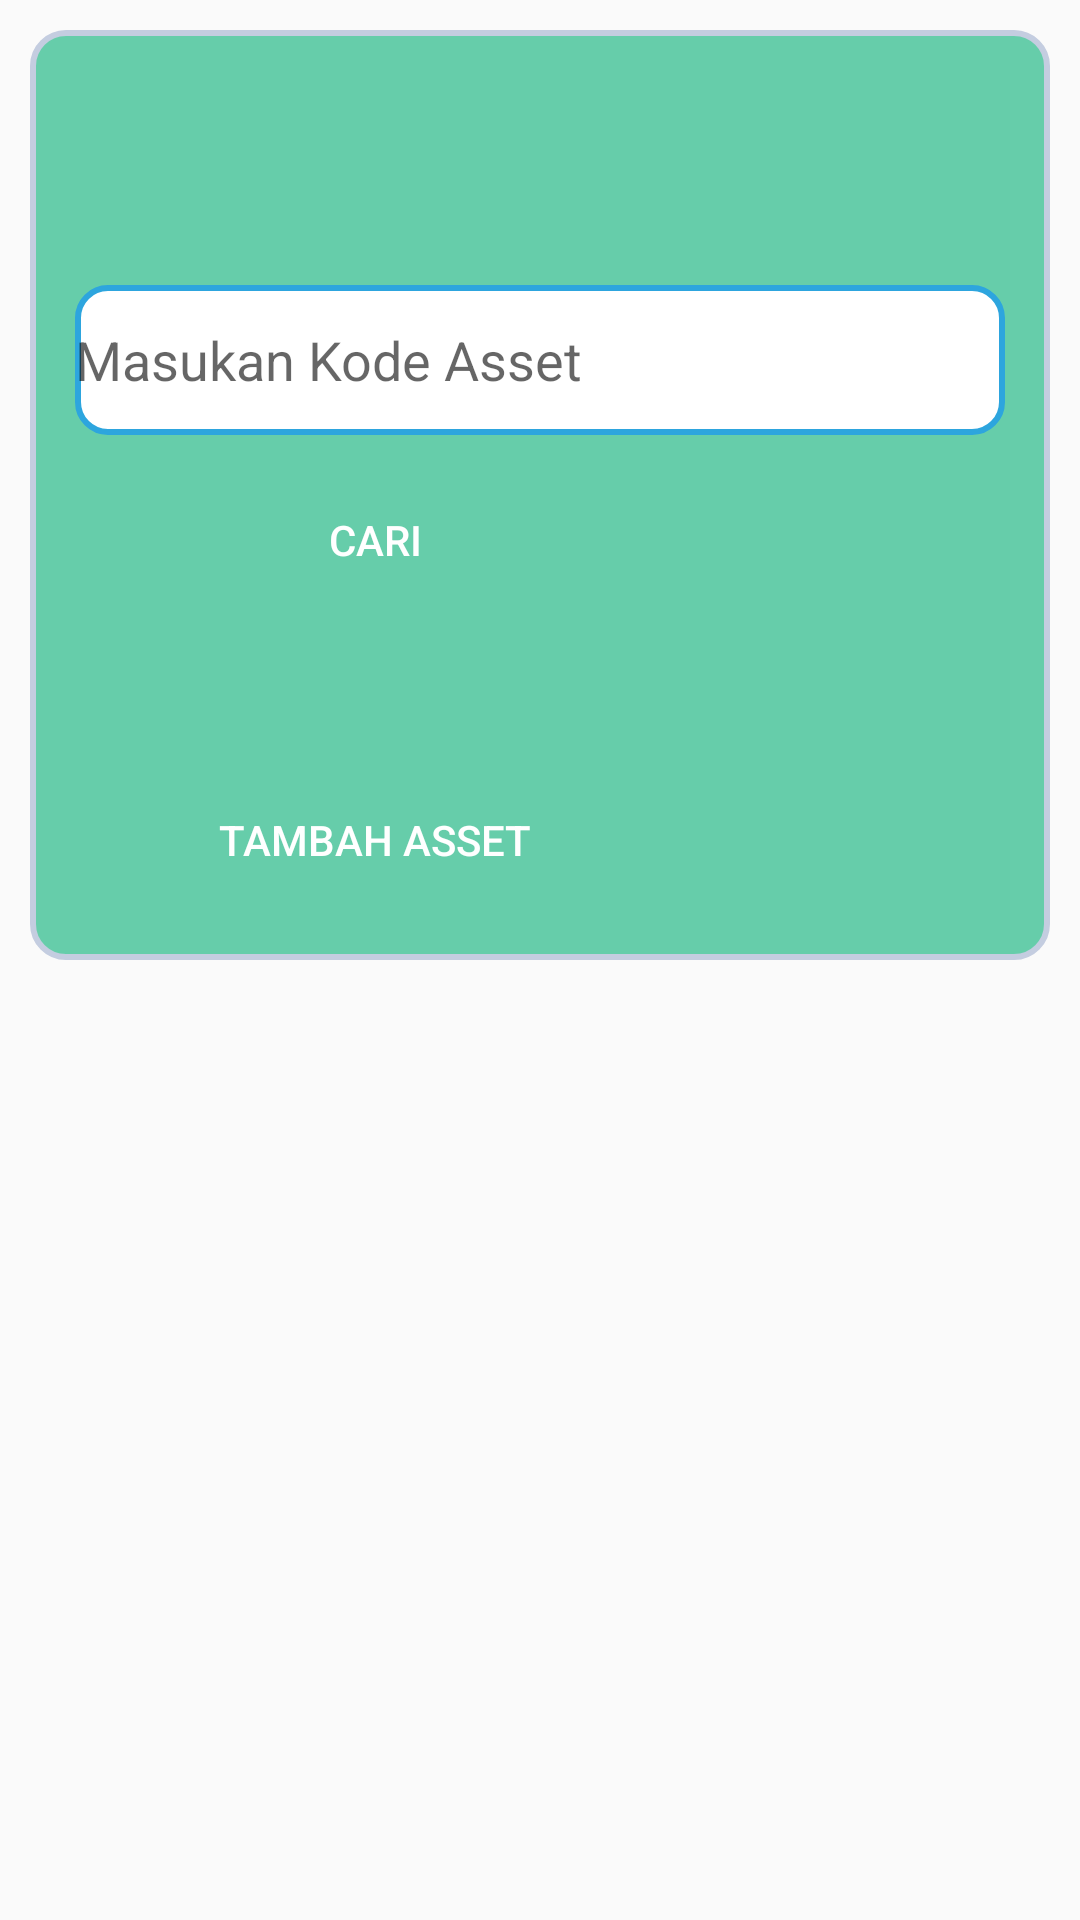

Produce the Android XML layout that renders to this screen, including the resource entries it uses.
<!-- AndroidManifest.xml: application theme Theme.PLN -->
<!-- res/layout/activity_menu__data_asset.xml -->
<?xml version="1.0" encoding="utf-8"?>
<androidx.core.widget.NestedScrollView
    xmlns:android="http://schemas.android.com/apk/res/android"
    xmlns:app="http://schemas.android.com/apk/res-auto"
    xmlns:tools="http://schemas.android.com/tools"
    android:layout_width="match_parent"
    android:layout_height="match_parent"
    tools:context=".Features.Menu_DataAsset">
    <LinearLayout
        android:id="@+id/FromdataAsset"
        android:layout_marginTop="10dp"
        android:layout_marginRight="10dp"
        android:layout_marginLeft="10dp"
        android:layout_marginBottom="10dp"
        android:layout_width="match_parent"
        android:layout_height="match_parent"
        android:orientation="vertical"
        android:background="@drawable/linear_backgroung">
        <TextView
            android:layout_marginTop="10dp"
            android:layout_marginRight="10dp"
            android:layout_marginLeft="10dp"
            android:layout_marginBottom="10dp"
            android:id="@+id/TopAsset"
            android:text=""
            android:textStyle="bold"
            android:textSize="18dp"
            android:gravity="center"
            android:textColor="@color/black"
            android:layout_width="match_parent"
            android:layout_height="50dp"/>
        <EditText
            android:background="@drawable/rounded_edittext"
            android:layout_marginTop="10dp"
            android:layout_marginRight="10dp"
            android:layout_marginLeft="10dp"
            android:layout_marginBottom="10dp"
            android:id="@+id/CariAsset"
            android:hint="@string/masukan_kode_asset"
            android:layout_width="match_parent"
            android:layout_height="50dp"/>
        <Button
            android:onClick="cariasset"
            android:id="@+id/Btncari"
            android:textColor="@color/white"
            android:text="Cari"
            android:background="@drawable/btn"
            android:layout_marginLeft="10dp"
            android:layout_marginBottom="10dp"
            android:layout_width="200dp"
            android:layout_height="50dp"/>
        <androidx.recyclerview.widget.RecyclerView
            android:layout_marginTop="20sp"
            android:layout_marginBottom="20sp"
            android:layout_marginLeft="10dp"
            android:layout_marginRight="10dp"
            android:id="@+id/ListAsset"
            android:layout_width="match_parent"
            android:layout_height="match_parent"/>
        <Button
            android:onClick="addasset"
            android:id="@+id/BtnTambah"
            android:textColor="@color/white"
            android:text="@string/tambah_asset"
            android:background="@drawable/btn"
            android:layout_marginLeft="10dp"
            android:layout_marginBottom="10dp"
            android:layout_width="200dp"
            android:layout_height="50dp"/>
    </LinearLayout>

</androidx.core.widget.NestedScrollView>
<!-- resources referenced by this layout -->
<resources>
  <color name="black">#FF000000</color>
  <color name="white">#FFFFFFFF</color>
  <!-- drawable linear_backgroung (drawable) -->
  <shape
      xmlns:android="http://schemas.android.com/apk/res/android"
      android:shape="rectangle"   >
      <solid
          android:color="#66CDAA" >
      </solid>
      <stroke
          android:width="2dp"
          android:color="#C4CDE0" >
      </stroke>
      <padding
          android:left="5dp"
          android:top="5dp"
          android:right="5dp"
          android:bottom="5dp"    >
      </padding>
      <corners
          android:radius="11dp"   >
      </corners>
  </shape>
  <!-- drawable rounded_edittext (drawable) -->
  <?xml version="1.0" encoding="utf-8"?>
  <shape xmlns:android="http://schemas.android.com/apk/res/android" >
  
      <solid android:color="#FFFFFF" />
  
      <stroke
          android:width="2dp"
          android:color="@color/bg_login" />
      <corners
          android:radius="10dp" />
  
  </shape>
  <string name="masukan_kode_asset">Masukan Kode Asset</string>
  <string name="tambah_asset">Tambah Asset</string>
  <style name="Theme.PLN" parent="Theme.AppCompat.DayNight.NoActionBar">
          
          <item name="colorPrimary">@color/purple_500</item>
          <item name="colorPrimaryVariant">@color/purple_700</item>
          <item name="colorOnPrimary">@color/white</item>
          
          <item name="colorSecondary">@color/teal_200</item>
          <item name="colorSecondaryVariant">@color/teal_700</item>
          <item name="colorOnSecondary">@color/black</item>
          
          <item name="android:statusBarColor" tools:targetApi="l">?attr/colorPrimaryVariant</item>
          
      </style>
  <color name="bg_login">#2da5de</color>
  <color name="purple_500">#FF6200EE</color>
  <color name="purple_700">#FF3700B3</color>
  <color name="teal_200">#FF03DAC5</color>
  <color name="teal_700">#FF018786</color>
</resources>
